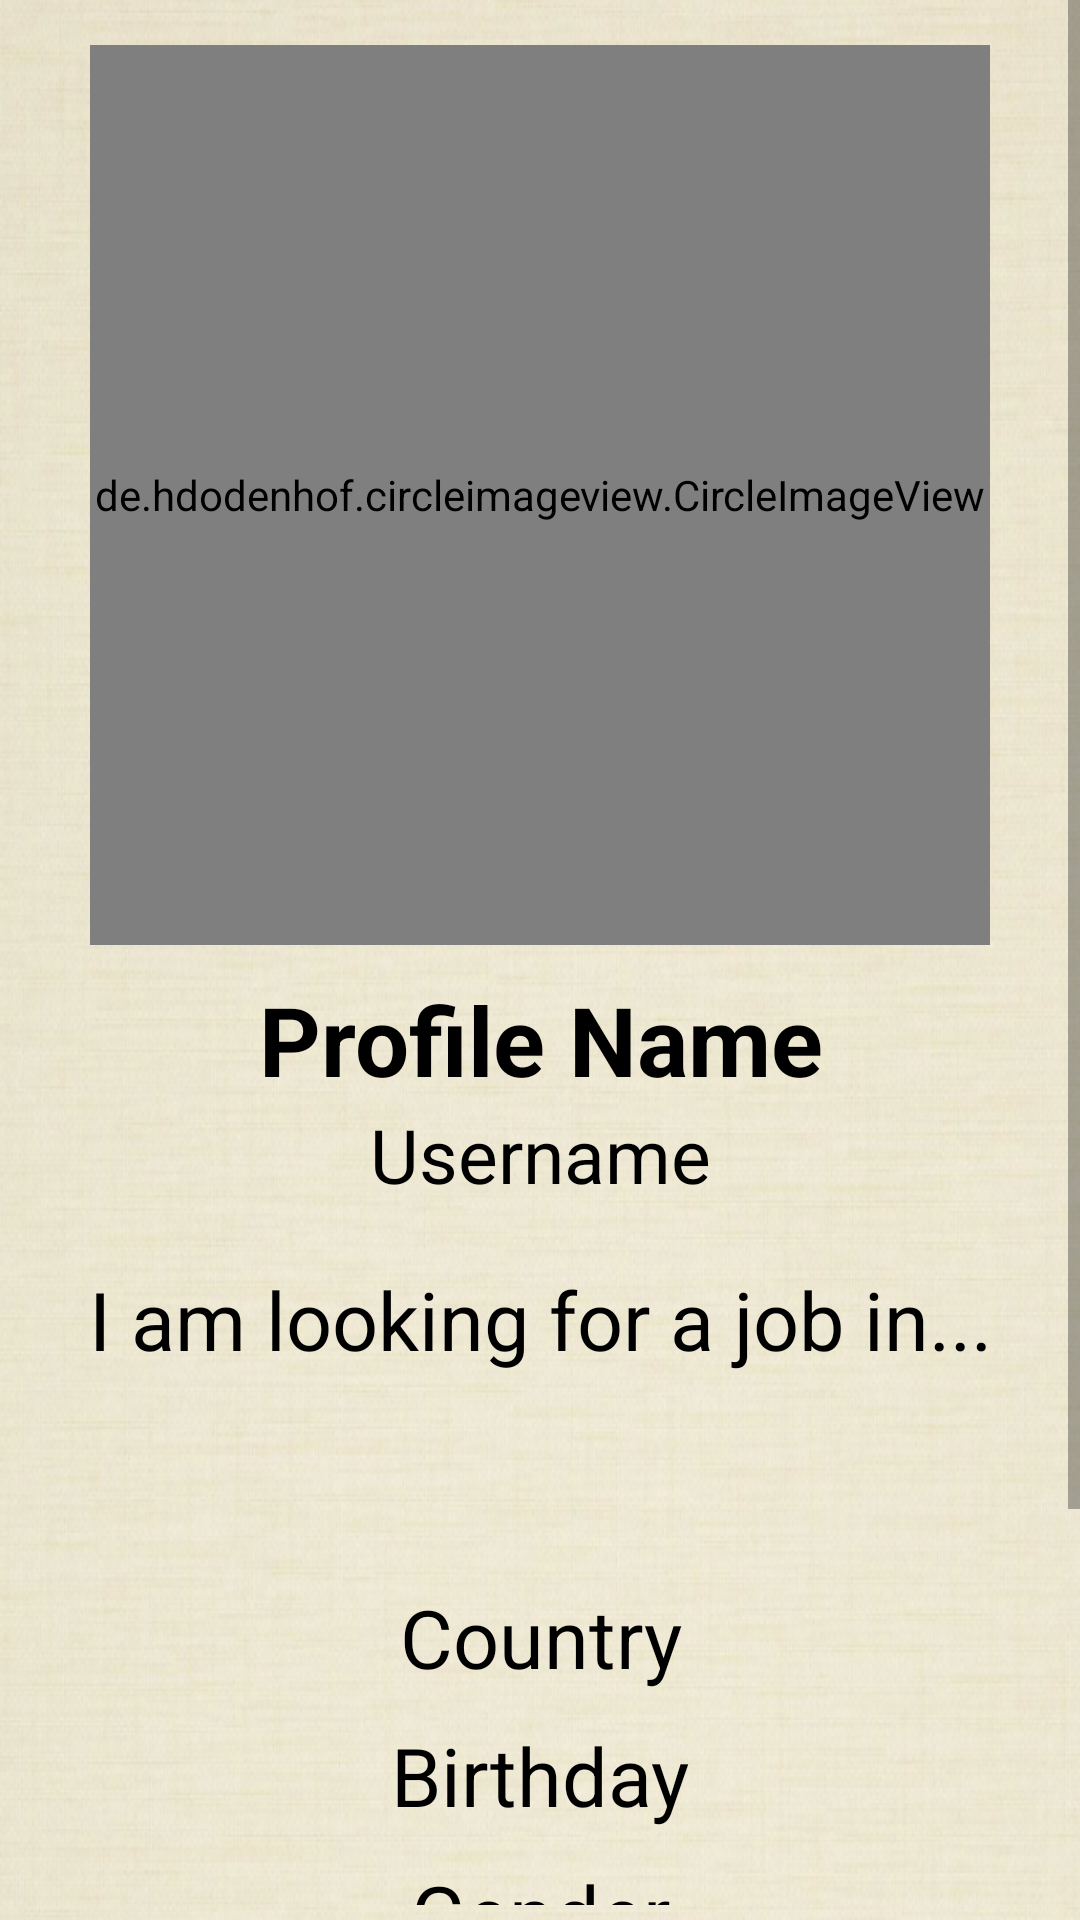

Android layout source for this screen:
<!-- AndroidManifest.xml: application theme Theme.JobProfile -->
<!-- res/layout/activity_person_profile.xml -->
<?xml version="1.0" encoding="utf-8"?>
<RelativeLayout xmlns:android="http://schemas.android.com/apk/res/android"
    xmlns:app="http://schemas.android.com/apk/res-auto"
    xmlns:tools="http://schemas.android.com/tools"
    android:layout_width="match_parent"
    android:layout_height="match_parent"
    android:background="@drawable/login"
    tools:context=".PersonProfileActivity">

    <ScrollView
        android:layout_width="match_parent"
        android:layout_height="726dp"
        android:layout_alignParentEnd="true"
        android:layout_alignParentBottom="true"
        android:layout_marginEnd="0dp"
        android:layout_marginBottom="5dp">

        <RelativeLayout
            android:layout_width="match_parent"
            android:layout_height="match_parent">

            <de.hdodenhof.circleimageview.CircleImageView
                android:id="@+id/person_profile_pic"
                android:layout_width="300dp"
                android:layout_height="300dp"
                android:layout_alignParentTop="true"
                android:layout_centerHorizontal="true"
                android:layout_marginTop="15dp"
                android:src="@drawable/profile"/>

            <TextView
                android:id="@+id/person_full_name"
                android:layout_width="match_parent"
                android:layout_height="wrap_content"
                android:text="Profile Name"
                android:layout_below="@+id/person_profile_pic"
                android:layout_marginTop="10dp"
                android:textAlignment="center"
                android:textAllCaps="false"
                android:textColor="@android:color/black"
                android:textSize="32sp"
                android:textStyle="bold"/>

            <TextView
                android:id="@+id/person_username"
                android:layout_width="match_parent"
                android:layout_height="wrap_content"
                android:text="Username"
                android:layout_below="@+id/person_full_name"
                android:textAlignment="center"
                android:textAllCaps="false"
                android:textColor="@android:color/black"
                android:textSize="25sp" />

            <TextView
                android:id="@+id/person_profile_status"
                android:layout_width="match_parent"
                android:layout_height="wrap_content"
                android:text="I am looking for a job in..."
                android:layout_below="@+id/person_username"
                android:layout_marginTop="20dp"
                android:textAlignment="center"
                android:textAllCaps="false"
                android:textColor="@android:color/black"
                android:textSize="27sp" />

            <TextView
                android:id="@+id/person_country"
                android:layout_width="match_parent"
                android:layout_height="wrap_content"
                android:text="Country"
                android:layout_below="@+id/person_profile_status"
                android:layout_marginTop="70dp"
                android:textAlignment="center"
                android:textAllCaps="false"
                android:textColor="@android:color/black"
                android:textSize="27sp" />

            <TextView
                android:id="@+id/person_dob"
                android:layout_width="match_parent"
                android:layout_height="wrap_content"
                android:text="Birthday"
                android:layout_below="@+id/person_country"
                android:layout_marginTop="10dp"
                android:textAlignment="center"
                android:textAllCaps="false"
                android:textColor="@android:color/black"
                android:textSize="27sp" />

            <TextView
                android:id="@+id/person_gender"
                android:layout_width="match_parent"
                android:layout_height="wrap_content"
                android:text="Gender"
                android:layout_below="@+id/person_dob"
                android:layout_marginTop="10dp"
                android:textAlignment="center"
                android:textAllCaps="false"
                android:textColor="@android:color/black"
                android:textSize="27sp" />

            <Button
                android:id="@+id/person_send_friend_request_btn"
                android:layout_width="230dp"
                android:layout_height="wrap_content"
                android:layout_below="@+id/person_gender"
                android:layout_marginTop="45dp"
                android:background="@color/colorPrimaryDark"
                android:text="Send Request"
                android:textColor="@android:color/background_light"
                android:textSize="16sp"
                android:layout_centerHorizontal="true"/>

            <Button
                android:id="@+id/person_decline_friend_request"
                android:layout_width="230dp"
                android:layout_height="wrap_content"
                android:layout_below="@+id/person_send_friend_request_btn"
                android:layout_marginTop="5dp"
                android:background="@color/colorPrimaryDark"
                android:text="Decline Request"
                android:textColor="@android:color/background_light"
                android:textSize="16sp"
                android:layout_centerHorizontal="true"/>

        </RelativeLayout>

    </ScrollView>

</RelativeLayout>
<!-- resources referenced by this layout -->
<resources>
  <color name="colorPrimaryDark">#3AB795</color>
  <!-- drawable login: png bitmap (drawable, 722110 bytes) -->
  <!-- drawable profile: png bitmap (drawable, 23187 bytes) -->
  <style name="Theme.JobProfile" parent="Theme.MaterialComponents.DayNight.DarkActionBar">
          
  
  
  
  
  
  
  
          
          <item name="android:statusBarColor" tools:targetApi="l">?attr/colorPrimaryVariant</item>
          
      </style>
</resources>
